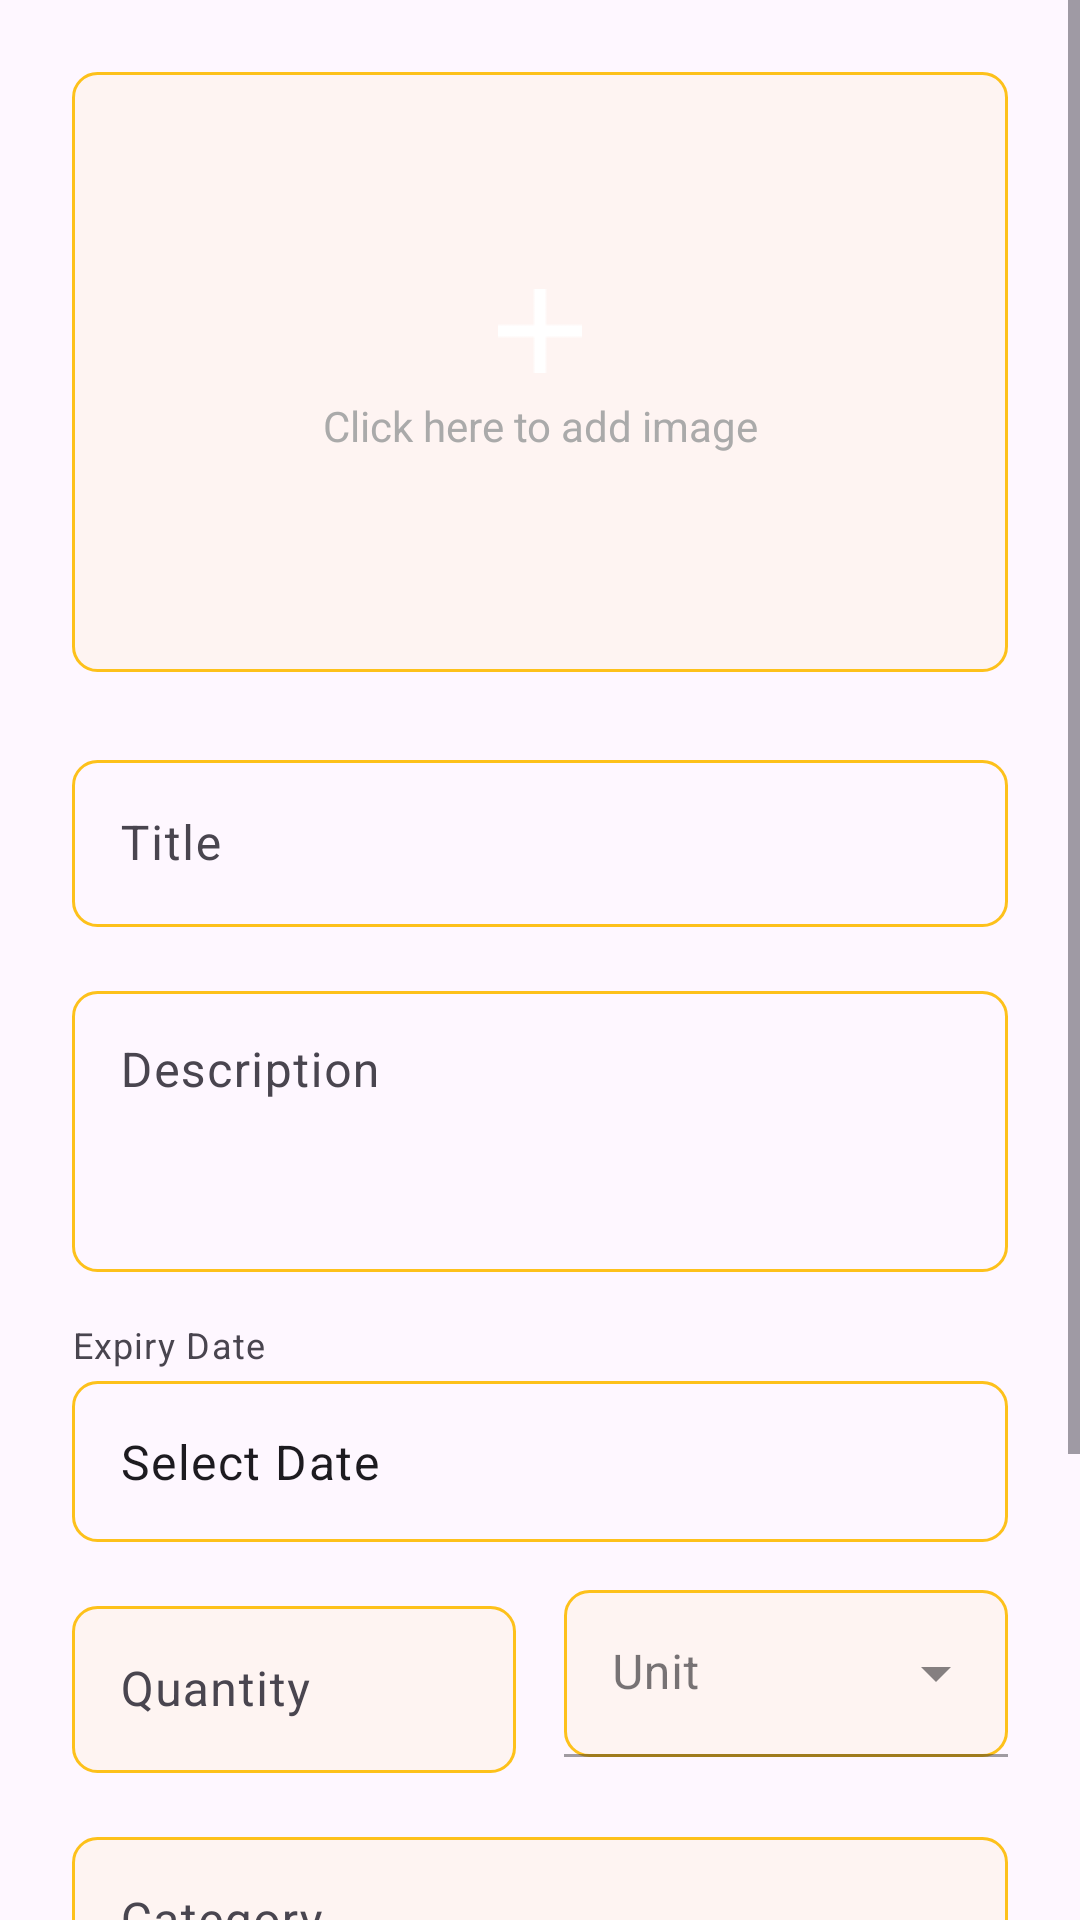

Produce the Android XML layout that renders to this screen, including the resource entries it uses.
<!-- AndroidManifest.xml: application theme AppTheme -->
<!-- res/layout/fragment_add_edit_item.xml -->
<?xml version="1.0" encoding="utf-8"?>
<ScrollView xmlns:android="http://schemas.android.com/apk/res/android"
    xmlns:app="http://schemas.android.com/apk/res-auto"
    android:layout_width="match_parent"
    android:layout_height="match_parent"
    android:fillViewport="true">

    <LinearLayout
        android:layout_width="match_parent"
        android:layout_height="wrap_content"
        android:orientation="vertical"

        android:padding="24dp">

        
        <FrameLayout
            android:id="@+id/image_picker_container"
            android:layout_width="match_parent"
            android:layout_height="200dp"
            android:background="@drawable/field_background"
            android:clickable="true"
            android:focusable="true">

            <ImageView
                android:id="@+id/item_image"
                android:layout_width="match_parent"
                android:layout_height="match_parent"
                android:contentDescription="Upload an image"
                android:scaleType="centerCrop"
                android:src="@android:color/transparent" />

            <TextView
                android:id="@+id/text_add_image_prompt"
                android:layout_width="wrap_content"
                android:layout_height="wrap_content"
                android:layout_gravity="center"
                android:drawablePadding="8dp"
                android:gravity="center"
                android:text="Click here to add image"
                android:textColor="@android:color/darker_gray"
                app:drawableTopCompat="@drawable/ic_add" />
        </FrameLayout>

        
        <com.google.android.material.textfield.TextInputLayout
            android:layout_width="match_parent"
            android:layout_height="wrap_content"
            android:layout_marginTop="24dp"
            android:hint="Title">

            <com.google.android.material.textfield.TextInputEditText
                android:id="@+id/edit_title"
                android:layout_width="match_parent"
                android:layout_height="wrap_content"
                android:background="@drawable/edit_text_background"
                android:inputType="textCapWords" />
        </com.google.android.material.textfield.TextInputLayout>

        
        <com.google.android.material.textfield.TextInputLayout
            android:layout_width="match_parent"
            android:layout_height="wrap_content"
            android:layout_marginTop="16dp"
            android:hint="Description">

            <com.google.android.material.textfield.TextInputEditText
                android:id="@+id/edit_description"
                android:layout_width="match_parent"
                android:layout_height="wrap_content"
                android:gravity="top"
                android:inputType="textMultiLine"
                android:background="@drawable/edit_text_background"
                android:minLines="3" />
        </com.google.android.material.textfield.TextInputLayout>

        
        <TextView
            android:layout_width="wrap_content"
            android:layout_height="wrap_content"
            android:layout_marginTop="16dp"
            android:labelFor="@+id/text_expiry_date"
            android:text="Expiry Date"
            android:textAppearance="?attr/textAppearanceCaption" />

        <TextView
            android:id="@+id/text_expiry_date"
            android:layout_width="match_parent"
            android:layout_height="wrap_content"
            android:layout_marginTop="4dp"
            android:background="@drawable/edit_text_background"
            android:drawableEnd="@drawable/ic_baseline_calendar_today_24"
            android:drawablePadding="12dp"
            android:gravity="center_vertical"
            android:padding="16dp"
            android:text="Select Date"
            android:textAppearance="?attr/textAppearanceBody1" />

        
        <LinearLayout
            android:layout_width="match_parent"
            android:layout_height="wrap_content"
            android:layout_marginTop="16dp"
            android:baselineAligned="false"
            android:orientation="horizontal">

            <com.google.android.material.textfield.TextInputLayout
                android:layout_width="0dp"
                android:layout_height="wrap_content"
                android:layout_marginEnd="8dp"
                android:layout_weight="1"
                android:hint="Quantity">

                <com.google.android.material.textfield.TextInputEditText
                    android:id="@+id/edit_quantity"
                    android:background="@drawable/field_background"
                    android:layout_width="match_parent"
                    android:layout_height="wrap_content"
                    android:inputType="number" />
            </com.google.android.material.textfield.TextInputLayout>

            <com.google.android.material.textfield.TextInputLayout
                android:id="@+id/unit_menu"
                style="@style/Widget.MaterialComponents.TextInputLayout.FilledBox.ExposedDropdownMenu"
                android:layout_width="0dp"
                android:layout_height="wrap_content"
                android:layout_marginStart="8dp"
                android:layout_weight="1"
                android:hint="Unit">

                <AutoCompleteTextView
                    android:id="@+id/unit_autocomplete"
                    android:layout_width="match_parent"
                    android:layout_height="wrap_content"
                    android:background="@drawable/field_background"
                    android:inputType="none" />
            </com.google.android.material.textfield.TextInputLayout>

        </LinearLayout>

        
        <com.google.android.material.textfield.TextInputLayout
            android:layout_width="match_parent"
            android:layout_height="wrap_content"
            android:layout_marginTop="16dp"
            android:hint="Category">

            <com.google.android.material.textfield.TextInputEditText
                android:id="@+id/edit_category"
                android:layout_width="match_parent"
                android:layout_height="wrap_content"
                android:background="@drawable/field_background"
                android:inputType="textCapWords" />
        </com.google.android.material.textfield.TextInputLayout>

        
        <com.google.android.material.textfield.TextInputLayout
            android:id="@+id/location_menu"
            style="@style/Widget.MaterialComponents.TextInputLayout.FilledBox.ExposedDropdownMenu"
            android:layout_width="match_parent"
            android:layout_height="wrap_content"
            android:layout_marginTop="16dp"

            android:hint="Pantry Location">

            <AutoCompleteTextView
                android:id="@+id/location_autocomplete"
                android:layout_width="match_parent"
                android:background="@drawable/edit_text_background"
                android:layout_height="wrap_content"
                android:inputType="none" />
        </com.google.android.material.textfield.TextInputLayout>


        
        <Button
            android:id="@+id/btn_save"
            android:layout_width="match_parent"
            android:layout_height="wrap_content"
            android:layout_marginTop="32dp"
            android:backgroundTint="@color/yellow"
            android:padding="14dp"
            android:text="Save"
            android:textSize="16sp" />

    </LinearLayout>
</ScrollView>
<!-- resources referenced by this layout -->
<resources>
  <color name="yellow">#FDC11B</color>
  <!-- drawable edit_text_background (drawable) -->
  <shape xmlns:android="http://schemas.android.com/apk/res/android"
      android:shape="rectangle">
      <solid android:color="@android:color/transparent" />  
      <stroke
          android:width="1dp"
          android:color="@color/yellow" />  
      <corners android:radius="8dp" />  
  </shape>
  <!-- drawable field_background (drawable) -->
  <?xml version="1.0" encoding="utf-8"?>
  <shape xmlns:android="http://schemas.android.com/apk/res/android"
      android:shape="rectangle">
      <solid android:color="#0DFFC107" /> 
      <corners android:radius="8dp" />
      <stroke
          android:width="1dp"
          android:color="@color/yellow" /> 
  </shape>
  <!-- drawable ic_add: png bitmap (drawable, 119 bytes) -->
  <style name="AppTheme" parent="Base.AppTheme" />
  <style name="Base.AppTheme" parent="Theme.Material3.DayNight.NoActionBar">
      </style>
</resources>
